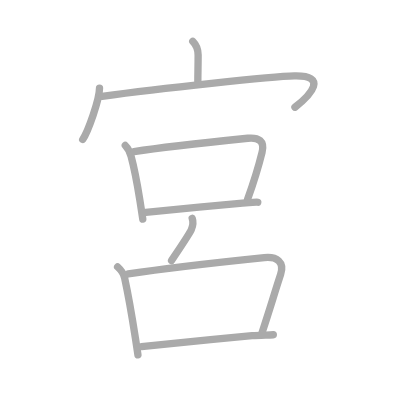
t = 0.00 s
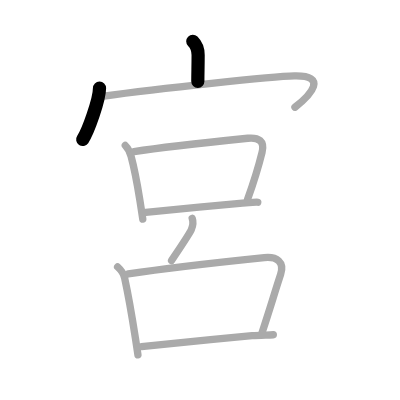
t = 2.00 s
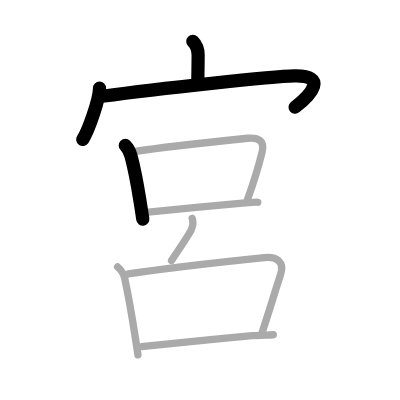
t = 4.00 s
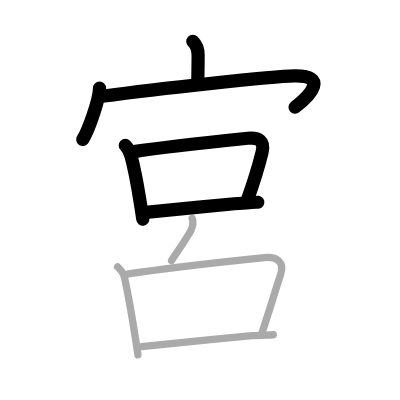
t = 6.00 s
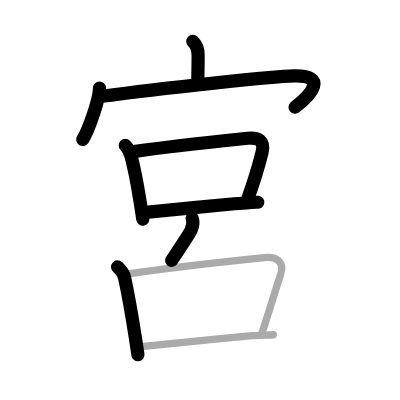
t = 8.00 s
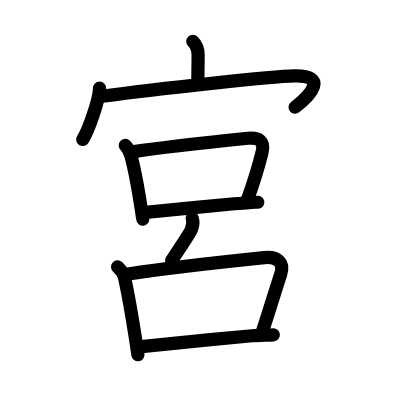
t = 10.00 s

The animated SVG that drew these frames (rendered in a browser with its animation timeline set to each time). Animation: 10 SMIL elements (animate=10); one cycle of 10.00 s.

<?xml version="1.0" standalone="no"?>
<!DOCTYPE svg PUBLIC "-//W3C//DTD SVG 1.1//EN"   "http://www.w3.org/Graphics/SVG/1.1/DTD/svg11.dtd">
<svg width="400px" height="400px"  version="1.1" xmlns="http://www.w3.org/2000/svg">
  <defs>
    <marker id="Triangle" viewBox="0 0 10 10" refX="0" refY="5" markerUnits="strokeWidth" markerWidth="3" style="stroke-opacity:0%;fill:#aaaaaa;" markerHeight="2" orient="auto">
      <path d="M 0 0 L 10 5 L 0 10 z" />
    </marker>
    
    <marker id="Arrow" viewBox="0 0 10 10" refX="5" refY="5" markerUnits="strokeWidth" markerWidth="1.8" style="stroke-opacity:0%;fill:#770000;" markerHeight="2" orient="auto">
      <path d="M 0 4 L 6 4 L 4 1 L 10 5 L 4 9 L 6 6 L 0 6 z" />
        <circle cx="5" cy="5" r="5" />
      </marker>
    
    <marker id="TriangleRed" viewBox="0 0 10 10" refX="0" refY="5" markerUnits="strokeWidth" markerWidth="3" style="stroke-opacity:0%;fill:#CC0000;" markerHeight="2" orient="auto">
      <path d="M 0 0 L 10 5 L 0 10 z" />
    </marker>
    
    <marker id="ArrowRed" viewBox="0 0 10 10" refX="5" refY="5" markerUnits="strokeWidth" markerWidth="1.8" style="stroke-opacity:0%;fill:#CC0000;" markerHeight="2" orient="auto">
      <path d="M 0 4 L 6 4 L 4 1 L 10 5 L 4 9 L 6 6 L 0 6 z" />
        <circle cx="5" cy="5" r="5" />
      </marker>
    
  </defs>
  
  <path style="fill:#ffffff; fill-opacity:100%; fill-rule:evenodd; stroke-width:0;" d="M 0 0 L 400px 0 L 400px 400px L 0 400px L 0 0" />

  <g transform="scale(3.6697247706422 3.6697247706422)">
<path style="fill:none; fill-opacity:0%; fill-rule:evenodd; stroke:#aaaaaa; stroke-opacity:100%; stroke-width: 1.5pt; stroke-linejoin:round; stroke-linecap:round;" d="M52.53 11.25c1.05 1.04 1.46 2.38 1.46 3.75c0 3.16-0.07 4.3-0.08 7.18"></path>
<path style="fill:none; fill-opacity:0%; fill-rule:evenodd; stroke:#aaaaaa; stroke-opacity:100%; stroke-width: 1.5pt; stroke-linejoin:round; stroke-linecap:round;" d="M27.12 24c0 3.17-3.15 11.89-4.58 14"></path>
<path style="fill:none; fill-opacity:0%; fill-rule:evenodd; stroke:#aaaaaa; stroke-opacity:100%; stroke-width: 1.5pt; stroke-linejoin:round; stroke-linecap:round;" d="M27.79 26.24c15.71-2.12 46.42-5.42 52.43-5.55c9.16-0.2 4.66 5.05 0.15 8.53"></path>
<path style="fill:none; fill-opacity:0%; fill-rule:evenodd; stroke:#aaaaaa; stroke-opacity:100%; stroke-width: 1.5pt; stroke-linejoin:round; stroke-linecap:round;" d="M34.14 39.64c0.79 0.8 1.34 2.06 1.58 2.95c0.9 3.35 1.7 7.67 2.38 11.87c0.11 0.68 0.66 4.22 0.81 5.26"></path>
<path style="fill:none; fill-opacity:0%; fill-rule:evenodd; stroke:#aaaaaa; stroke-opacity:100%; stroke-width: 1.5pt; stroke-linejoin:round; stroke-linecap:round;" d="M36.52 41.32c8.52-1.31 24.56-2.98 30.99-3.64c2.96-0.3 4.69 0.73 3.9 3.86c-0.94 3.79-1.91 7.16-3.94 12.78"></path>
<path style="fill:none; fill-opacity:0%; fill-rule:evenodd; stroke:#aaaaaa; stroke-opacity:100%; stroke-width: 1.5pt; stroke-linejoin:round; stroke-linecap:round;" d="M39.03 57.95c3.45-0.33 16.73-1.7 24.83-2.42c3.48-0.31 6.01-0.49 6.38-0.42"></path>
<path style="fill:none; fill-opacity:0%; fill-rule:evenodd; stroke:#aaaaaa; stroke-opacity:100%; stroke-width: 1.5pt; stroke-linejoin:round; stroke-linecap:round;" d="M52.37 59.5c0.38 1.04 0.25 1.96-0.26 3.14c-0.52 1.19-4.34 6.79-5.36 8.36"></path>
<path style="fill:none; fill-opacity:0%; fill-rule:evenodd; stroke:#aaaaaa; stroke-opacity:100%; stroke-width: 1.5pt; stroke-linejoin:round; stroke-linecap:round;" d="M32.05 72.73c0.97 0.88 1.62 1.69 1.91 3.01c1.03 4.73 2.06 10.75 2.96 16.53c0.06 0.41 0.52 3.39 0.67 4.44"></path>
<path style="fill:none; fill-opacity:0%; fill-rule:evenodd; stroke:#aaaaaa; stroke-opacity:100%; stroke-width: 1.5pt; stroke-linejoin:round; stroke-linecap:round;" d="M34.95 74.66c10.49-1.62 29.57-3.7 37.08-4.47c3.4-0.35 5.56 1.17 4.44 4.6c-1.83 5.58-2.58 8.33-5.12 16.04"></path>
<path style="fill:none; fill-opacity:0%; fill-rule:evenodd; stroke:#aaaaaa; stroke-opacity:100%; stroke-width: 1.5pt; stroke-linejoin:round; stroke-linecap:round;" d="M38.55 94.45c5.64-0.55 20.24-2.07 30.15-2.97c1.65-0.15 3.83-0.16 5.78-0.25"></path>

<path style="fill:none; fill-opacity:0%; fill-rule:evenodd; stroke:#000000; stroke-opacity:100%; stroke-width: 2.7pt; stroke-linejoin:round; stroke-linecap:round;" d="M52.53 11.25c1.05 1.04 1.46 2.38 1.46 3.75c0 3.16-0.07 4.3-0.08 7.18" pathLength="100" stroke-dashoffset="100" stroke-dasharray="100 105"><animate id="dashAnim1" attributeName="stroke-dashoffset" from="100" to="0" dur="1s" calcMode="linear" fill="freeze"/></path>
<path style="fill:none; fill-opacity:0%; fill-rule:evenodd; stroke:#000000; stroke-opacity:100%; stroke-width: 2.7pt; stroke-linejoin:round; stroke-linecap:round;" d="M27.12 24c0 3.17-3.15 11.89-4.58 14" pathLength="100" stroke-dashoffset="100" stroke-dasharray="100 105"><animate id="dashAnim2" attributeName="stroke-dashoffset" from="100" to="0" dur="1s" calcMode="linear" begin="dashAnim1.end" fill="freeze"/></path>
<path style="fill:none; fill-opacity:0%; fill-rule:evenodd; stroke:#000000; stroke-opacity:100%; stroke-width: 2.7pt; stroke-linejoin:round; stroke-linecap:round;" d="M27.79 26.24c15.71-2.12 46.42-5.42 52.43-5.55c9.16-0.2 4.66 5.05 0.15 8.53" pathLength="100" stroke-dashoffset="100" stroke-dasharray="100 105"><animate id="dashAnim3" attributeName="stroke-dashoffset" from="100" to="0" dur="1s" calcMode="linear" begin="dashAnim2.end" fill="freeze"/></path>
<path style="fill:none; fill-opacity:0%; fill-rule:evenodd; stroke:#000000; stroke-opacity:100%; stroke-width: 2.7pt; stroke-linejoin:round; stroke-linecap:round;" d="M34.14 39.64c0.79 0.8 1.34 2.06 1.58 2.95c0.9 3.35 1.7 7.67 2.38 11.87c0.11 0.68 0.66 4.22 0.81 5.26" pathLength="100" stroke-dashoffset="100" stroke-dasharray="100 105"><animate id="dashAnim4" attributeName="stroke-dashoffset" from="100" to="0" dur="1s" calcMode="linear" begin="dashAnim3.end" fill="freeze"/></path>
<path style="fill:none; fill-opacity:0%; fill-rule:evenodd; stroke:#000000; stroke-opacity:100%; stroke-width: 2.7pt; stroke-linejoin:round; stroke-linecap:round;" d="M36.52 41.32c8.52-1.31 24.56-2.98 30.99-3.64c2.96-0.3 4.69 0.73 3.9 3.86c-0.94 3.79-1.91 7.16-3.94 12.78" pathLength="100" stroke-dashoffset="100" stroke-dasharray="100 105"><animate id="dashAnim5" attributeName="stroke-dashoffset" from="100" to="0" dur="1s" calcMode="linear" begin="dashAnim4.end" fill="freeze"/></path>
<path style="fill:none; fill-opacity:0%; fill-rule:evenodd; stroke:#000000; stroke-opacity:100%; stroke-width: 2.7pt; stroke-linejoin:round; stroke-linecap:round;" d="M39.03 57.95c3.45-0.33 16.73-1.7 24.83-2.42c3.48-0.31 6.01-0.49 6.38-0.42" pathLength="100" stroke-dashoffset="100" stroke-dasharray="100 105"><animate id="dashAnim6" attributeName="stroke-dashoffset" from="100" to="0" dur="1s" calcMode="linear" begin="dashAnim5.end" fill="freeze"/></path>
<path style="fill:none; fill-opacity:0%; fill-rule:evenodd; stroke:#000000; stroke-opacity:100%; stroke-width: 2.7pt; stroke-linejoin:round; stroke-linecap:round;" d="M52.37 59.5c0.38 1.04 0.25 1.96-0.26 3.14c-0.52 1.19-4.34 6.79-5.36 8.36" pathLength="100" stroke-dashoffset="100" stroke-dasharray="100 105"><animate id="dashAnim7" attributeName="stroke-dashoffset" from="100" to="0" dur="1s" calcMode="linear" begin="dashAnim6.end" fill="freeze"/></path>
<path style="fill:none; fill-opacity:0%; fill-rule:evenodd; stroke:#000000; stroke-opacity:100%; stroke-width: 2.7pt; stroke-linejoin:round; stroke-linecap:round;" d="M32.05 72.73c0.97 0.88 1.62 1.69 1.91 3.01c1.03 4.73 2.06 10.75 2.96 16.53c0.06 0.41 0.52 3.39 0.67 4.44" pathLength="100" stroke-dashoffset="100" stroke-dasharray="100 105"><animate id="dashAnim8" attributeName="stroke-dashoffset" from="100" to="0" dur="1s" calcMode="linear" begin="dashAnim7.end" fill="freeze"/></path>
<path style="fill:none; fill-opacity:0%; fill-rule:evenodd; stroke:#000000; stroke-opacity:100%; stroke-width: 2.7pt; stroke-linejoin:round; stroke-linecap:round;" d="M34.95 74.66c10.49-1.62 29.57-3.7 37.08-4.47c3.4-0.35 5.56 1.17 4.44 4.6c-1.83 5.58-2.58 8.33-5.12 16.04" pathLength="100" stroke-dashoffset="100" stroke-dasharray="100 105"><animate id="dashAnim9" attributeName="stroke-dashoffset" from="100" to="0" dur="1s" calcMode="linear" begin="dashAnim8.end" fill="freeze"/></path>
<path style="fill:none; fill-opacity:0%; fill-rule:evenodd; stroke:#000000; stroke-opacity:100%; stroke-width: 2.7pt; stroke-linejoin:round; stroke-linecap:round;" d="M38.55 94.45c5.64-0.55 20.24-2.07 30.15-2.97c1.65-0.15 3.83-0.16 5.78-0.25" pathLength="100" stroke-dashoffset="100" stroke-dasharray="100 105"><animate id="dashAnim10" attributeName="stroke-dashoffset" from="100" to="0" dur="1s" calcMode="linear" begin="dashAnim9.end" fill="freeze"/></path>

</g>

</svg>  
          
